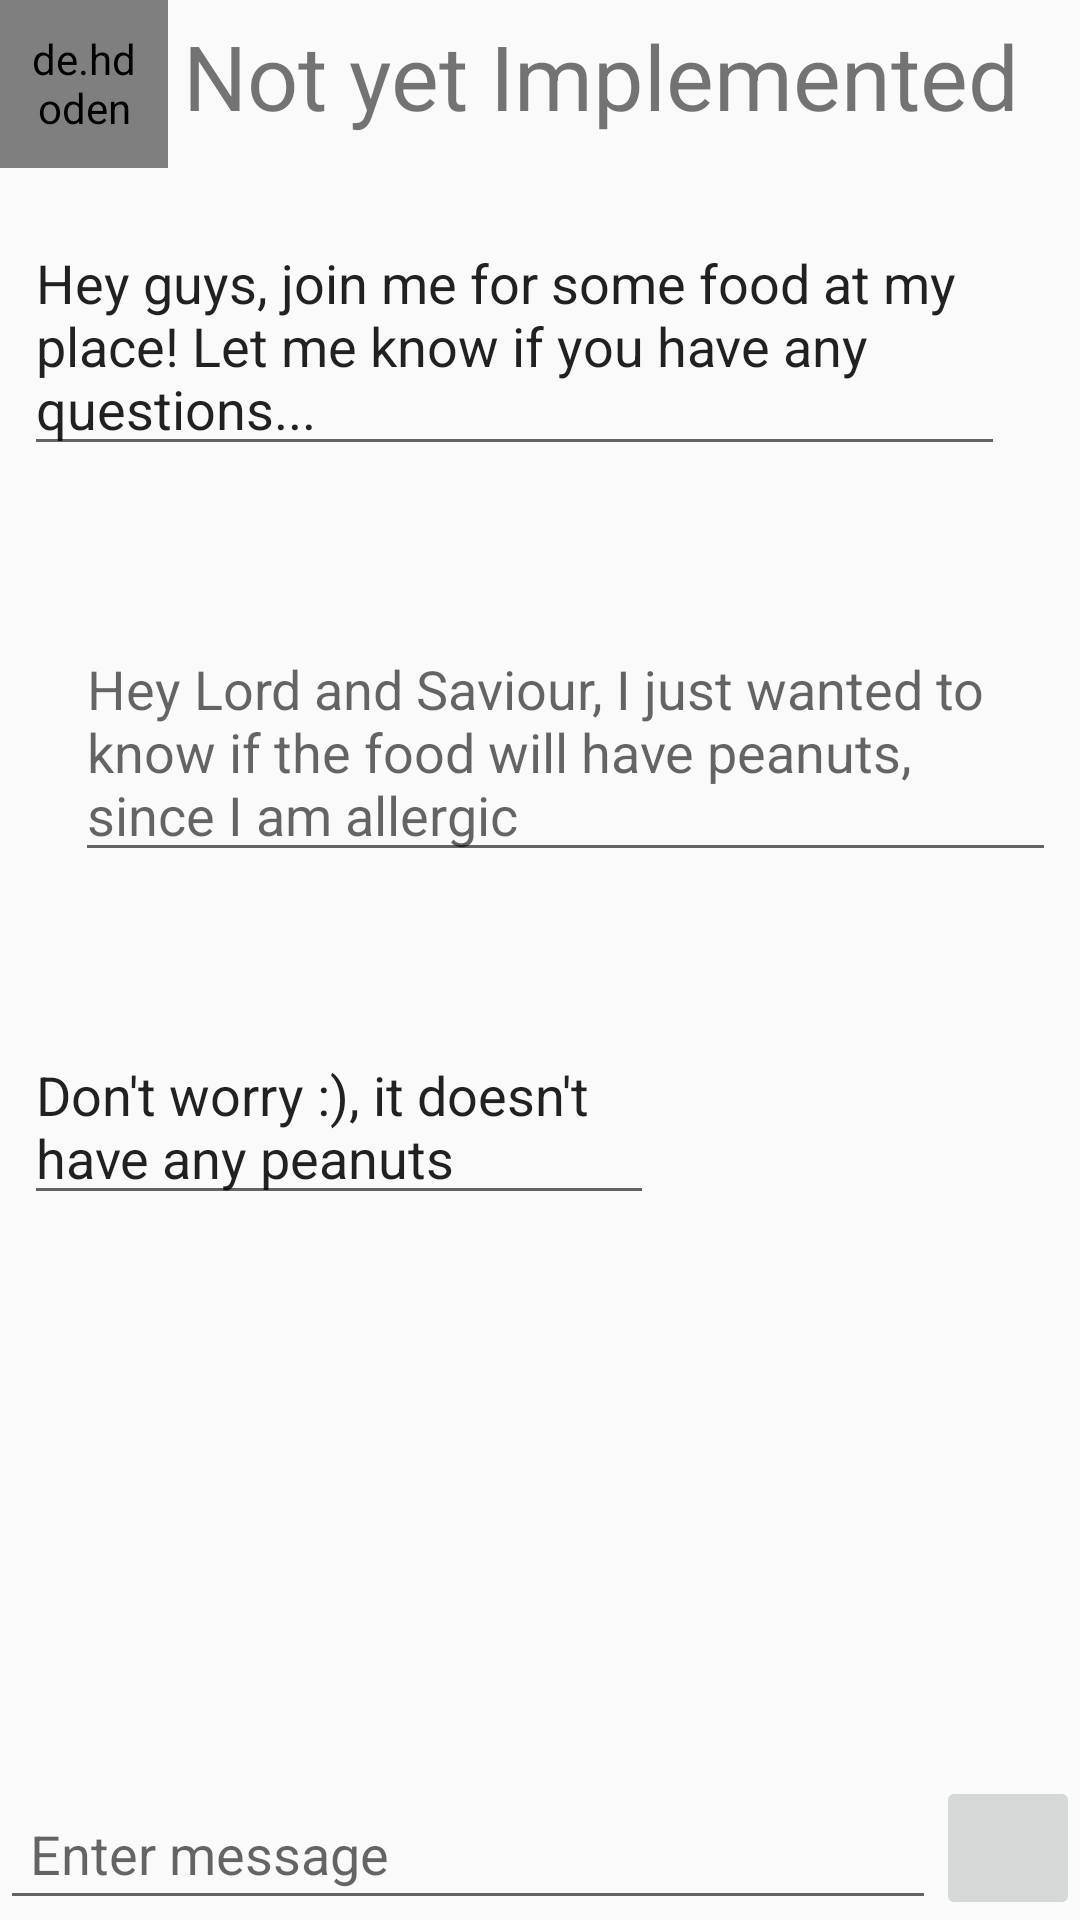

The Android layout XML behind this screen, and the referenced resources:
<!-- AndroidManifest.xml: application theme AppTheme.NoActionBar -->
<!-- res/layout/activity_chat.xml -->
<?xml version="1.0" encoding="utf-8"?>
<RelativeLayout xmlns:android="http://schemas.android.com/apk/res/android"
    xmlns:app="http://schemas.android.com/apk/res-auto"
    xmlns:tools="http://schemas.android.com/tools"
    android:layout_width="match_parent"
    android:layout_height="match_parent"
    tools:context=".Chat">

    <de.hdodenhof.circleimageview.CircleImageView
        android:id="@+id/imageProfile_chat"
        android:layout_width="56dp"
        android:layout_height="56dp"
        android:layout_alignParentLeft="true"
        android:layout_alignParentTop="true"
        android:padding="10dp"
        android:scaleType="centerCrop"
        android:src="@drawable/putin" />

    <TextView
        android:id="@+id/chat_name_id"
        android:layout_width="wrap_content"
        android:layout_height="wrap_content"
        android:layout_toEndOf="@id/imageProfile_chat"
        android:padding="5dp"
        android:text="Not yet Implemented"
        android:textSize="30sp" />

    <ImageButton
        android:id="@+id/send_id"
        android:layout_width="48dp"
        android:layout_height="48dp"
        android:layout_alignParentBottom="true"
        android:layout_alignParentRight="true"
        android:padding="10dp"
        android:src="@drawable/send" />

    <android.support.constraint.ConstraintLayout
        android:layout_width="match_parent"
        android:layout_height="wrap_content"
        android:layout_alignParentStart="true"
        android:layout_alignParentTop="true"
        android:layout_marginTop="64dp">

        <EditText
            android:id="@+id/editText"
            android:layout_width="327dp"
            android:layout_height="wrap_content"
            android:layout_alignParentStart="true"
            android:layout_alignParentTop="true"
            android:layout_marginStart="8dp"
            android:layout_marginTop="8dp"
            android:ems="10"
            android:inputType="textMultiLine"
            android:text="Hey guys, join me for some food at my place! Let me know if you have any questions..."
            app:layout_constraintStart_toStartOf="parent"
            app:layout_constraintTop_toTopOf="parent" />

        <EditText
            android:id="@+id/editText2"
            android:layout_width="327dp"
            android:layout_height="wrap_content"
            android:layout_alignParentEnd="true"
            android:layout_alignParentTop="true"
            android:layout_marginEnd="8dp"
            android:layout_marginTop="52dp"
            android:ems="10"
            android:hint="Hey Lord and Saviour, I just wanted to know if the food will have peanuts, since I am allergic"
            android:inputType="textMultiLine"
            app:layout_constraintEnd_toEndOf="parent"
            app:layout_constraintTop_toBottomOf="@+id/editText" />

        <EditText
            android:id="@+id/editText3"
            android:layout_width="wrap_content"
            android:layout_height="wrap_content"
            android:layout_alignParentBottom="true"
            android:layout_alignParentStart="true"
            android:layout_marginBottom="8dp"
            android:layout_marginStart="8dp"
            android:layout_marginTop="52dp"
            android:ems="10"
            android:inputType="textMultiLine"
            android:text="Don't worry :), it doesn't have any peanuts"
            app:layout_constraintBottom_toBottomOf="parent"
            app:layout_constraintStart_toStartOf="parent"
            app:layout_constraintTop_toBottomOf="@+id/editText2" />

    </android.support.constraint.ConstraintLayout>

    <EditText
        android:id="@+id/enterMsg_id"
        android:layout_width="match_parent"
        android:layout_height="wrap_content"
        android:layout_alignParentBottom="true"
        android:layout_toLeftOf="@id/send_id"
        android:hint="Enter message"
        android:padding="10dp" />

</RelativeLayout>
<!-- resources referenced by this layout -->
<resources>
  <!-- drawable putin: png bitmap (drawable-hdpi, 105911 bytes) -->
  <style name="AppTheme.NoActionBar">
          <item name="windowActionBar">false</item>
          <item name="windowNoTitle">true</item>
      </style>
</resources>
